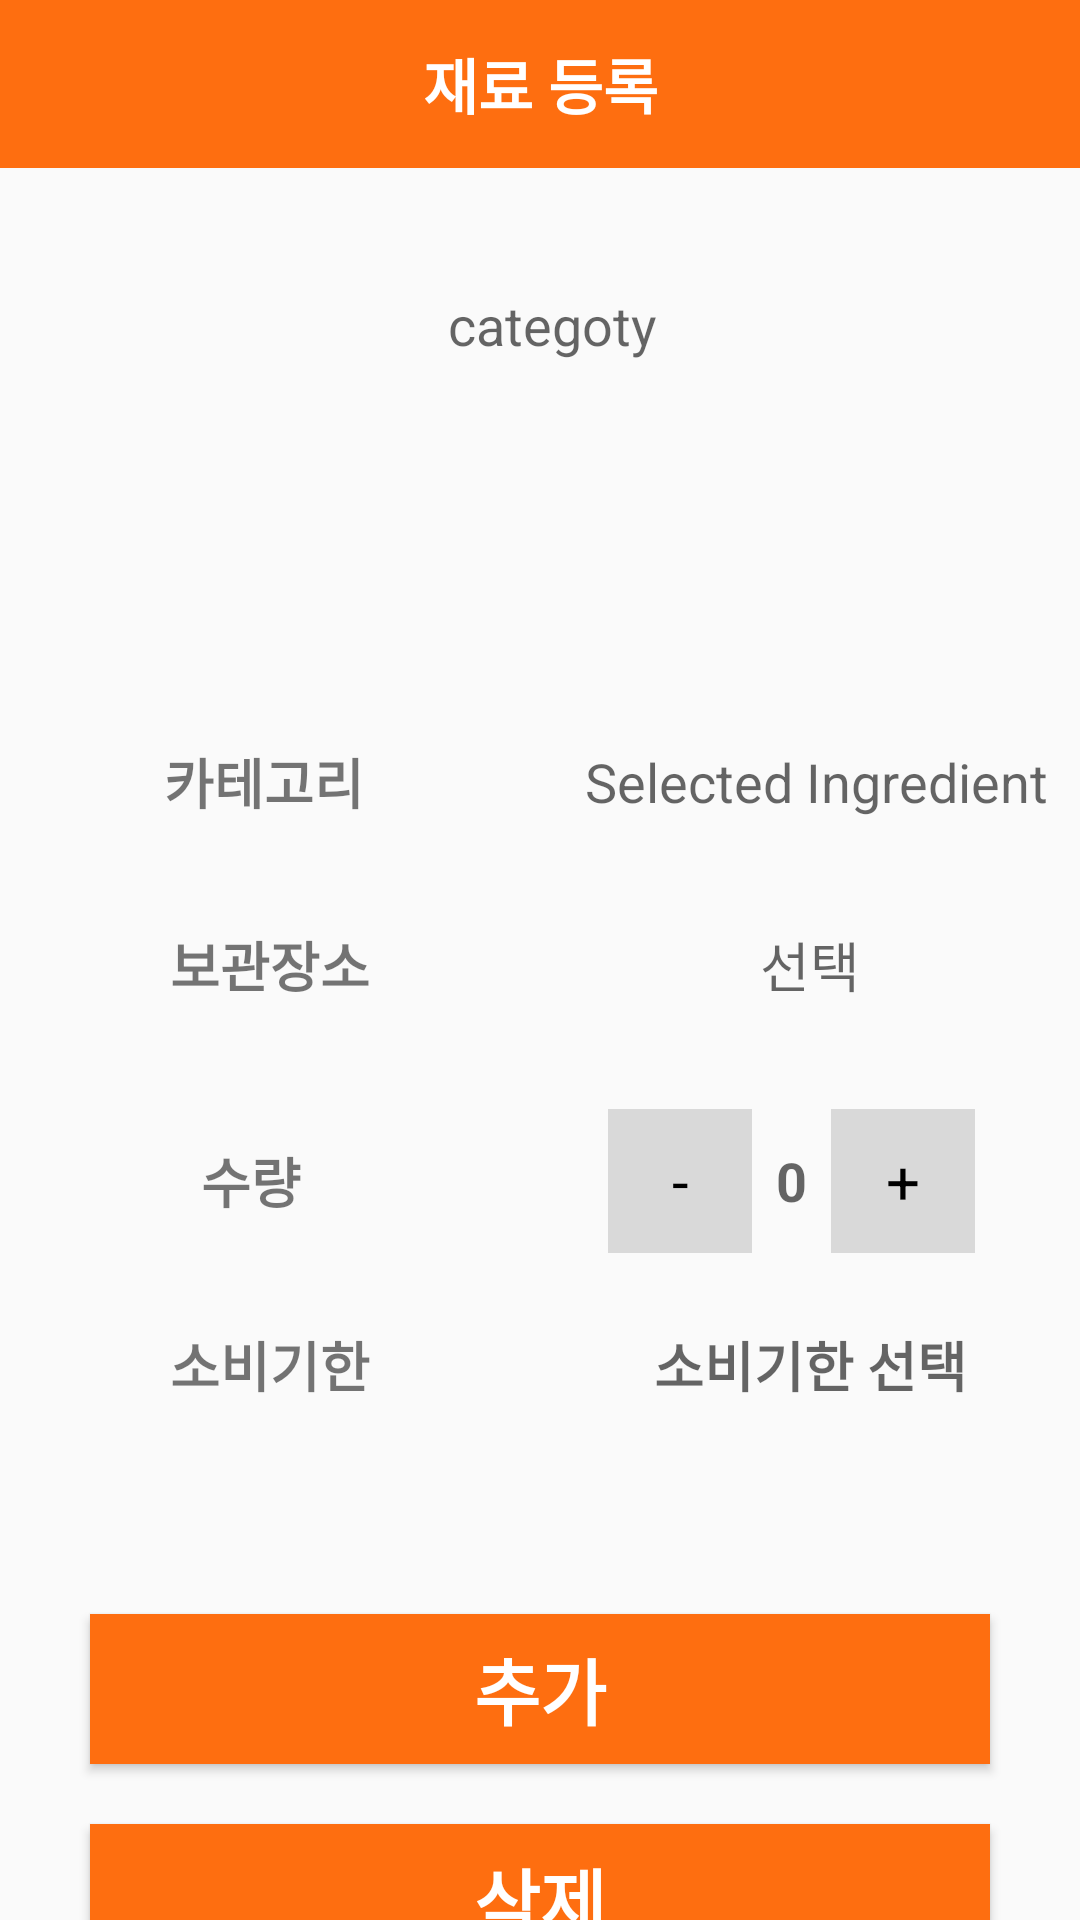

Write the Android layout XML for this screen, with the resource values it uses.
<!-- AndroidManifest.xml: application theme Theme.MyApplication -->
<!-- res/layout/activity_crud_ingredient.xml -->
<LinearLayout
    xmlns:android="http://schemas.android.com/apk/res/android"
    xmlns:tools="http://schemas.android.com/tools"
    tools:context=".CrudIngredient"
    android:layout_width="match_parent"
    android:layout_height="match_parent"
    android:orientation="vertical">

    <LinearLayout

        android:id="@+id/sear"
        android:layout_width="match_parent"
        android:layout_height="match_parent"
        android:orientation="vertical"
        >

        <androidx.appcompat.widget.Toolbar
            android:id="@+id/toolbar"
            android:layout_width="match_parent"
            android:layout_height="?attr/actionBarSize"
            android:background="@color/carrot">

            <TextView
                android:id="@+id/toolbar_title"
                android:layout_width="wrap_content"
                android:layout_height="wrap_content"
                android:layout_gravity="center"
                android:text="재료 등록"
                android:textColor="@android:color/white"
                android:textSize="20sp"
                android:textStyle="bold" />
        </androidx.appcompat.widget.Toolbar>

        <LinearLayout
            android:layout_width="match_parent"
            android:layout_height="wrap_content"
            android:layout_marginTop="40dp"
            android:gravity="center_vertical"
            android:orientation="horizontal"
            android:layout_below="@id/toolbar">

            <TextView
                android:id="@+id/name"
                android:layout_width="0dp"
                android:layout_height="wrap_content"
                android:layout_marginStart="8dp"
                android:layout_weight="1"
                android:gravity="center"
                android:text="categoty"
                android:textAppearance="?android:textAppearanceMedium" />

        </LinearLayout>
        <LinearLayout
            android:layout_width="match_parent"
            android:layout_height="wrap_content"
            android:layout_below="@+id/toolbar"
            android:layout_marginTop="103dp"
            android:gravity="top|center"
            android:orientation="vertical">
            <LinearLayout
                android:layout_width="match_parent"
                android:layout_height="wrap_content"
                android:layout_marginTop="24dp"
                android:gravity="center_vertical"
                android:orientation="horizontal">
                <TextView
                    android:layout_width="0dp"
                    android:layout_height="wrap_content"
                    android:layout_weight="1"
                    android:gravity="center"
                    android:text="카테고리"
                    android:textSize="18sp"
                    android:textStyle="bold" />

                <TextView
                    android:id="@+id/subcategory_text_view"
                    android:layout_width="0dp"
                    android:layout_height="wrap_content"
                    android:layout_marginStart="8dp"
                    android:layout_weight="1"
                    android:gravity="center"
                    android:text="Selected Ingredient"
                    android:textAppearance="?android:textAppearanceMedium" />

            </LinearLayout>
            <LinearLayout
                android:layout_width="match_parent"
                android:layout_height="wrap_content"
                android:layout_marginTop="24dp"
                android:gravity="center_vertical"
                android:orientation="horizontal">
                <TextView
                    android:id="@+id/storage_location_text_view"
                    android:layout_width="0dp"
                    android:layout_height="wrap_content"
                    android:layout_weight="1"
                    android:gravity="center"
                    android:text="보관장소"
                    android:textSize="18sp"
                    android:textStyle="bold" />
                <TextView
                    android:id="@+id/storage_location_popup_menu"
                    android:layout_width="0dp"
                    android:layout_height="wrap_content"
                    android:layout_alignBaseline="@+id/storage_location_text_view"
                    android:layout_toRightOf="@+id/storage_location_text_view"
                    android:layout_weight="1"
                    android:clickable="true"
                    android:focusable="true"
                    android:gravity="center"
                    android:minWidth="48dp"
                    android:minHeight="48dp"
                    android:text="선택"
                    android:textAppearance="?android:textAppearanceMedium" />
            </LinearLayout>
            <LinearLayout
                android:layout_width="match_parent"
                android:layout_height="wrap_content"
                android:layout_marginTop="24dp"
                android:gravity="center_vertical">
                <View
                    android:layout_width="0dp"
                    android:layout_height="1dp"
                    android:layout_weight="0.35" />
                <TextView
                    android:id="@+id/quantity_text_view"
                    android:layout_width="0dp"
                    android:layout_height="wrap_content"
                    android:layout_weight="0.5"
                    android:gravity="center_vertical|center"
                    android:text="수량"
                    android:textSize="18sp"
                    android:textStyle="bold" />
                <View
                    android:layout_width="0dp"
                    android:layout_height="1dp"
                    android:layout_weight="0.6" />
                <TextView
                    android:id="@+id/minus_button"
                    android:layout_width="48dp"
                    android:layout_height="48dp"
                    android:background="@color/gray"
                    android:clickable="true"
                    android:focusable="true"
                    android:gravity="center"
                    android:text="-"
                    android:textColor="@android:color/black"
                    android:textSize="20sp" />
                <Space
                    android:layout_width="8dp"
                    android:layout_height="1dp" />
                <TextView
                    android:id="@+id/quantity_value_text_view"
                    android:layout_width="wrap_content"
                    android:layout_height="wrap_content"
                    android:gravity="center_vertical"
                    android:text="0"
                    android:textAppearance="?android:textAppearanceMedium"
                    android:textSize="18sp"
                    android:textStyle="bold" />
                <Space
                    android:layout_width="8dp"
                    android:layout_height="1dp" />
                <TextView
                    android:id="@+id/plus_button"
                    android:layout_width="48dp"
                    android:layout_height="48dp"
                    android:background="@color/gray"
                    android:clickable="true"
                    android:focusable="true"
                    android:gravity="center"
                    android:text="+"
                    android:textColor="@android:color/black"
                    android:textSize="20sp" />
                <View
                    android:layout_width="0dp"
                    android:layout_height="1dp"
                    android:layout_weight="0.25" />
            </LinearLayout>

            <LinearLayout
                android:layout_width="match_parent"
                android:layout_height="wrap_content"
                android:layout_marginTop="24dp"
                android:gravity="center_vertical"
                android:orientation="horizontal">
                <TextView
                    android:layout_width="0dp"
                    android:layout_height="wrap_content"
                    android:layout_weight="0.5"
                    android:gravity="center"
                    android:text="소비기한"
                    android:textSize="18sp"
                    android:textStyle="bold" />
                <TextView
                    android:id="@+id/expiry_date_text_view"
                    android:layout_width="0dp"
                    android:layout_height="wrap_content"
                    android:layout_weight="0.5"
                    android:gravity="center"
                    android:text="소비기한 선택"
                    android:textAppearance="?android:textAppearanceMedium"
                    android:textSize="18sp"
                    android:textStyle="bold" />

            </LinearLayout>


        </LinearLayout>
        <Button
            android:id="@+id/addOrEditBtn"
            android:layout_width="300dp"
            android:layout_height="50dp"
            android:layout_marginTop="70dp"
            android:layout_gravity="center"
            android:text="추가"
            android:textSize="24sp"
            android:textStyle="bold"
            android:textColor="@color/white"
            android:background="@color/carrot"
            />
        <Button
            android:id="@+id/deleteBtn"
            android:layout_width="300dp"
            android:layout_height="50dp"
            android:layout_marginTop="20dp"
            android:layout_gravity="center"
            android:text="삭제"
            android:textSize="24sp"
            android:textStyle="bold"
            android:textColor="@color/white"
            android:background="@color/carrot"
            />
    </LinearLayout>

</LinearLayout>
<!-- resources referenced by this layout -->
<resources>
  <color name="carrot">#FE6E10</color>
  <color name="gray">#D9D9D9</color>
  <color name="white">#FFFFFFFF</color>
  <style name="Theme.MyApplication" parent="Base.Theme.MyApplication" />
  <style name="Base.Theme.MyApplication" parent="Theme.AppCompat.DayNight.NoActionBar">
       <item name="colorPrimaryDark">#e78111</item> 
          
          
      </style>
</resources>
